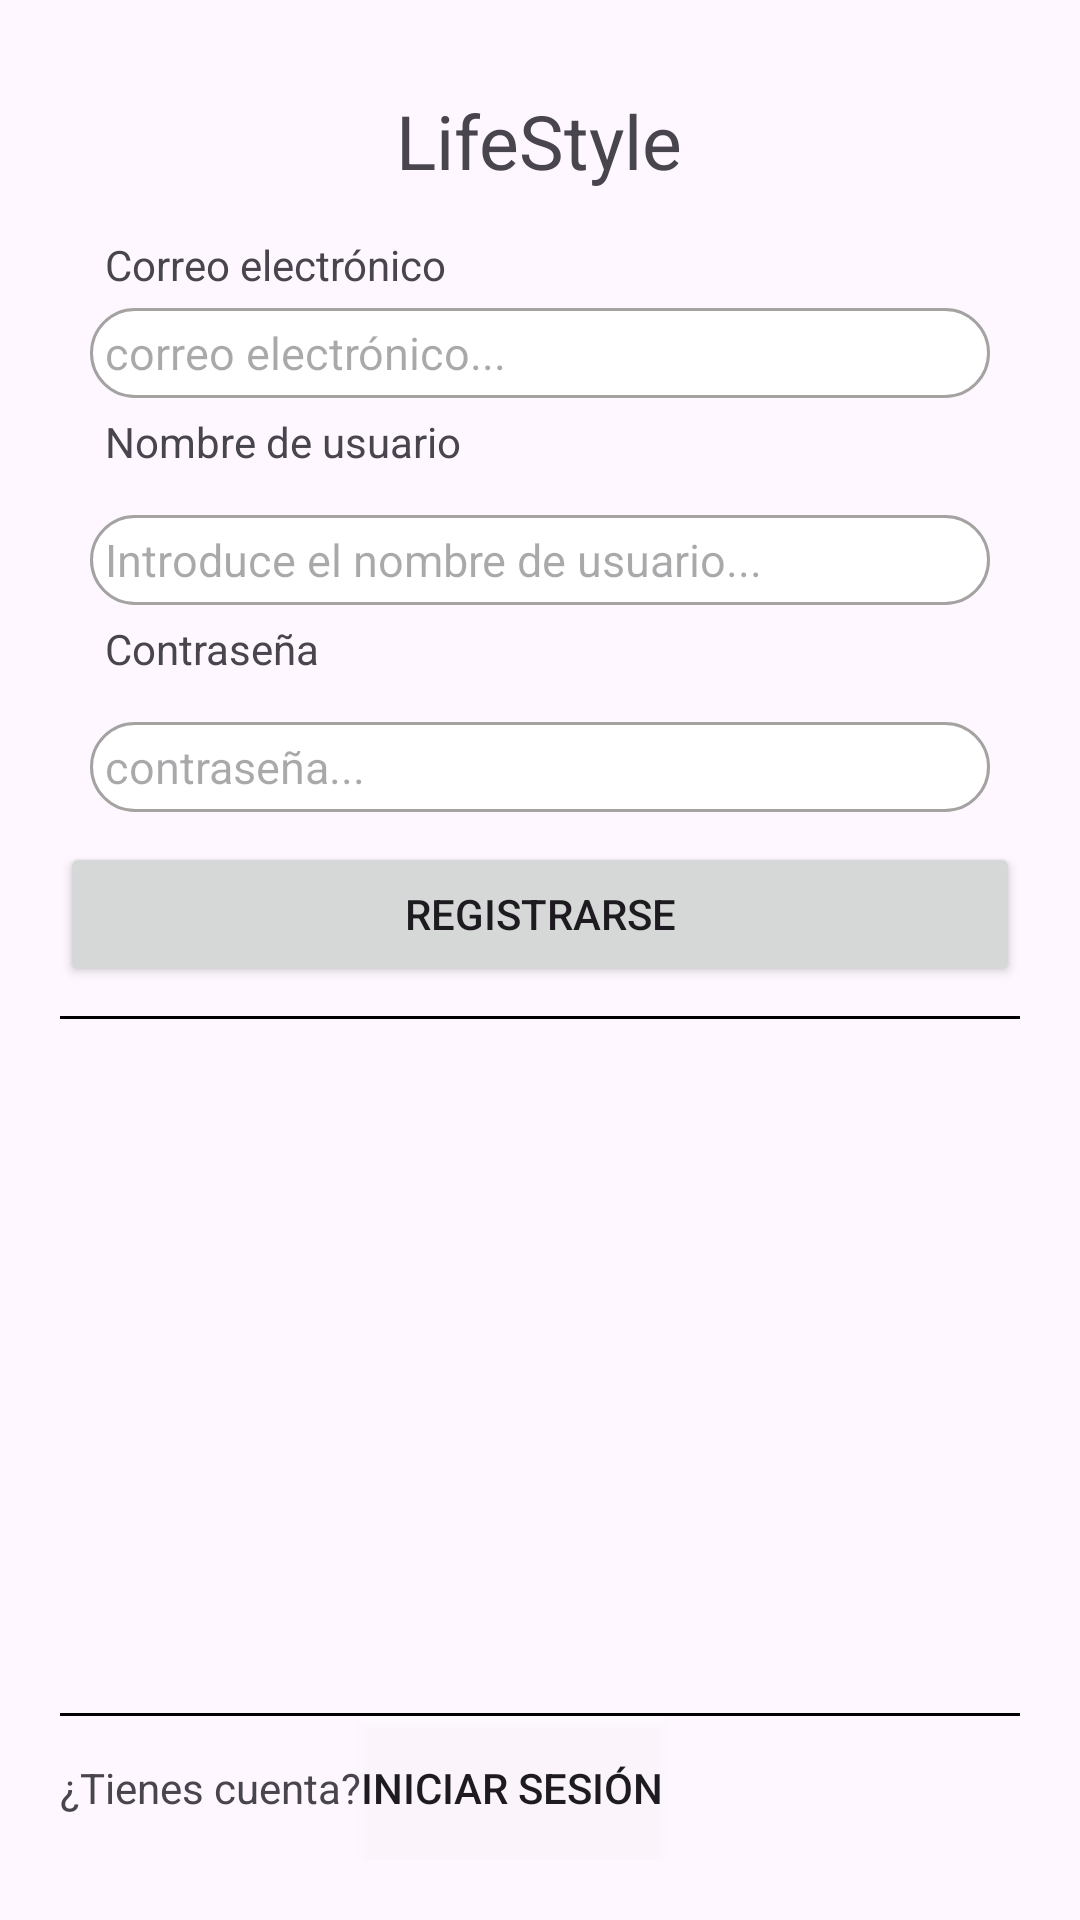

Android layout source for this screen:
<!-- AndroidManifest.xml: application theme Theme.LifeStyle -->
<!-- res/layout/activity_register.xml -->
<?xml version="1.0" encoding="utf-8"?>
<androidx.constraintlayout.widget.ConstraintLayout xmlns:android="http://schemas.android.com/apk/res/android"
    xmlns:app="http://schemas.android.com/apk/res-auto"
    xmlns:tools="http://schemas.android.com/tools"
    android:layout_width="match_parent"
    android:layout_height="match_parent"
    android:padding="20dp"
    android:layout_gravity="center"
    app:layout_constraintBottom_toTopOf="@id/layoutInferior"
    tools:context=".Activities.login.LoginActivity">

    <LinearLayout
        android:id="@+id/linearLayoutLogin"
        android:layout_width="match_parent"
        android:layout_height="wrap_content"
        android:gravity="center"
        app:layout_constraintTop_toTopOf="parent"
        android:padding="10dp"
        android:orientation="vertical">

        <TextView
            android:layout_width="wrap_content"
            android:layout_height="wrap_content"
            android:text="LifeStyle"
            android:paddingBottom="10dp"
            android:textSize="25dp" />


        <TextView
            android:layout_width="match_parent"
            android:layout_height="wrap_content"
            android:padding="5dp"
            android:text="Correo electrónico"/>
        <EditText
            android:id="@+id/idUsuario"
            android:layout_width="match_parent"
            android:layout_height="30dp"
            android:textSize="15dp"
            android:padding="5dp"

            android:hint="correo electrónico..."
            android:background="@drawable/edit_text_border" />
        <TextView
            android:layout_width="match_parent"
            android:layout_height="wrap_content"
            android:padding="5dp"
            android:text="Nombre de usuario"/>
        <EditText
            android:id="@+id/idNombre"
            android:layout_width="match_parent"
            android:layout_height="30dp"
            android:padding="5dp"
            android:textSize="15dp"
            android:hint="Introduce el nombre de usuario..."
            android:layout_marginTop="10dp"
            android:background="@drawable/edit_text_border" />
        <TextView
            android:layout_width="match_parent"
            android:layout_height="wrap_content"
            android:padding="5dp"
            android:text="Contraseña"/>
        <EditText
            android:id="@+id/idContrasenya"
            android:layout_width="match_parent"
            android:layout_height="30dp"
            android:padding="5dp"
            android:textSize="15dp"
            android:hint="contraseña..."
            android:layout_marginTop="10dp"
            android:background="@drawable/edit_text_border" />

    </LinearLayout>

    <Button
        android:id="@+id/botonRegister"
        android:layout_width="match_parent"
        android:layout_height="wrap_content"
        android:text="Registrarse"

        app:layout_constraintTop_toBottomOf="@+id/linearLayoutLogin" />
    <View
        android:layout_width="match_parent"
        android:layout_height="1dp"
        android:background="@color/black"
        android:layout_gravity="top"
        app:layout_anchor="@id/layoutInferior"
        app:layout_anchorGravity="top"
        android:layout_marginTop="10dp"
        app:layout_constraintTop_toBottomOf="@+id/botonRegister"/>

    <View
        android:layout_width="match_parent"
        android:layout_height="1dp"
        android:background="@color/black"
        android:layout_gravity="top"
        app:layout_anchor="@id/layoutInferior"
        app:layout_anchorGravity="top"
        app:layout_constraintBottom_toTopOf="@+id/layoutInferior"/>

    <LinearLayout
        android:id="@+id/layoutInferior"
        android:layout_width="match_parent"
        android:layout_height="wrap_content"
        android:gravity="bottom"
        android:orientation="horizontal"
        app:layout_constraintBottom_toBottomOf="parent"
        tools:layout_editor_absoluteX="20dp">

        <TextView
            android:layout_width="wrap_content"
            android:layout_height="wrap_content"
            android:text="¿Tienes cuenta?" />

        <androidx.appcompat.widget.AppCompatButton
            android:id="@+id/btnNavigateLogin"
            android:layout_width="wrap_content"
            android:layout_height="wrap_content"
            android:background="@color/transparent"
            android:text="Iniciar sesión" />

    </LinearLayout>

</androidx.constraintlayout.widget.ConstraintLayout>
<!-- resources referenced by this layout -->
<resources>
  <color name="black">#FF000000</color>
  <color name="transparent">#17FFFFFF</color>
  <!-- drawable edit_text_border (drawable) -->
  <?xml version="1.0" encoding="utf-8"?>
      <shape xmlns:android="http://schemas.android.com/apk/res/android"
          android:shape="rectangle">
  
          
          <solid android:color="@color/white" />
  
          
          <stroke
              android:width="1dp"
              android:color="@color/gray" /> 
  
          <corners
              android:radius="100dp" /> 
  
          <padding
              android:bottom="16dp" />
  </shape>
  <style name="Theme.LifeStyle" parent="Base.Theme.LifeStyle">
          <item name="colorPrimary">@color/black</item>
          <item name="backgroundColor">@color/black</item>
          <item name="android:colorControlHighlight">@android:color/darker_gray</item>
      </style>
  <color name="white">#FFFFFFFF</color>
  <color name="gray">#A5A2A2</color>
  <style name="Base.Theme.LifeStyle" parent="Theme.Material3.DayNight.NoActionBar">
          <item name="colorPrimary">@color/white</item>
          <item name="backgroundColor">@color/white</item>
          <item name="android:colorControlHighlight">@android:color/darker_gray</item>
      </style>
</resources>
